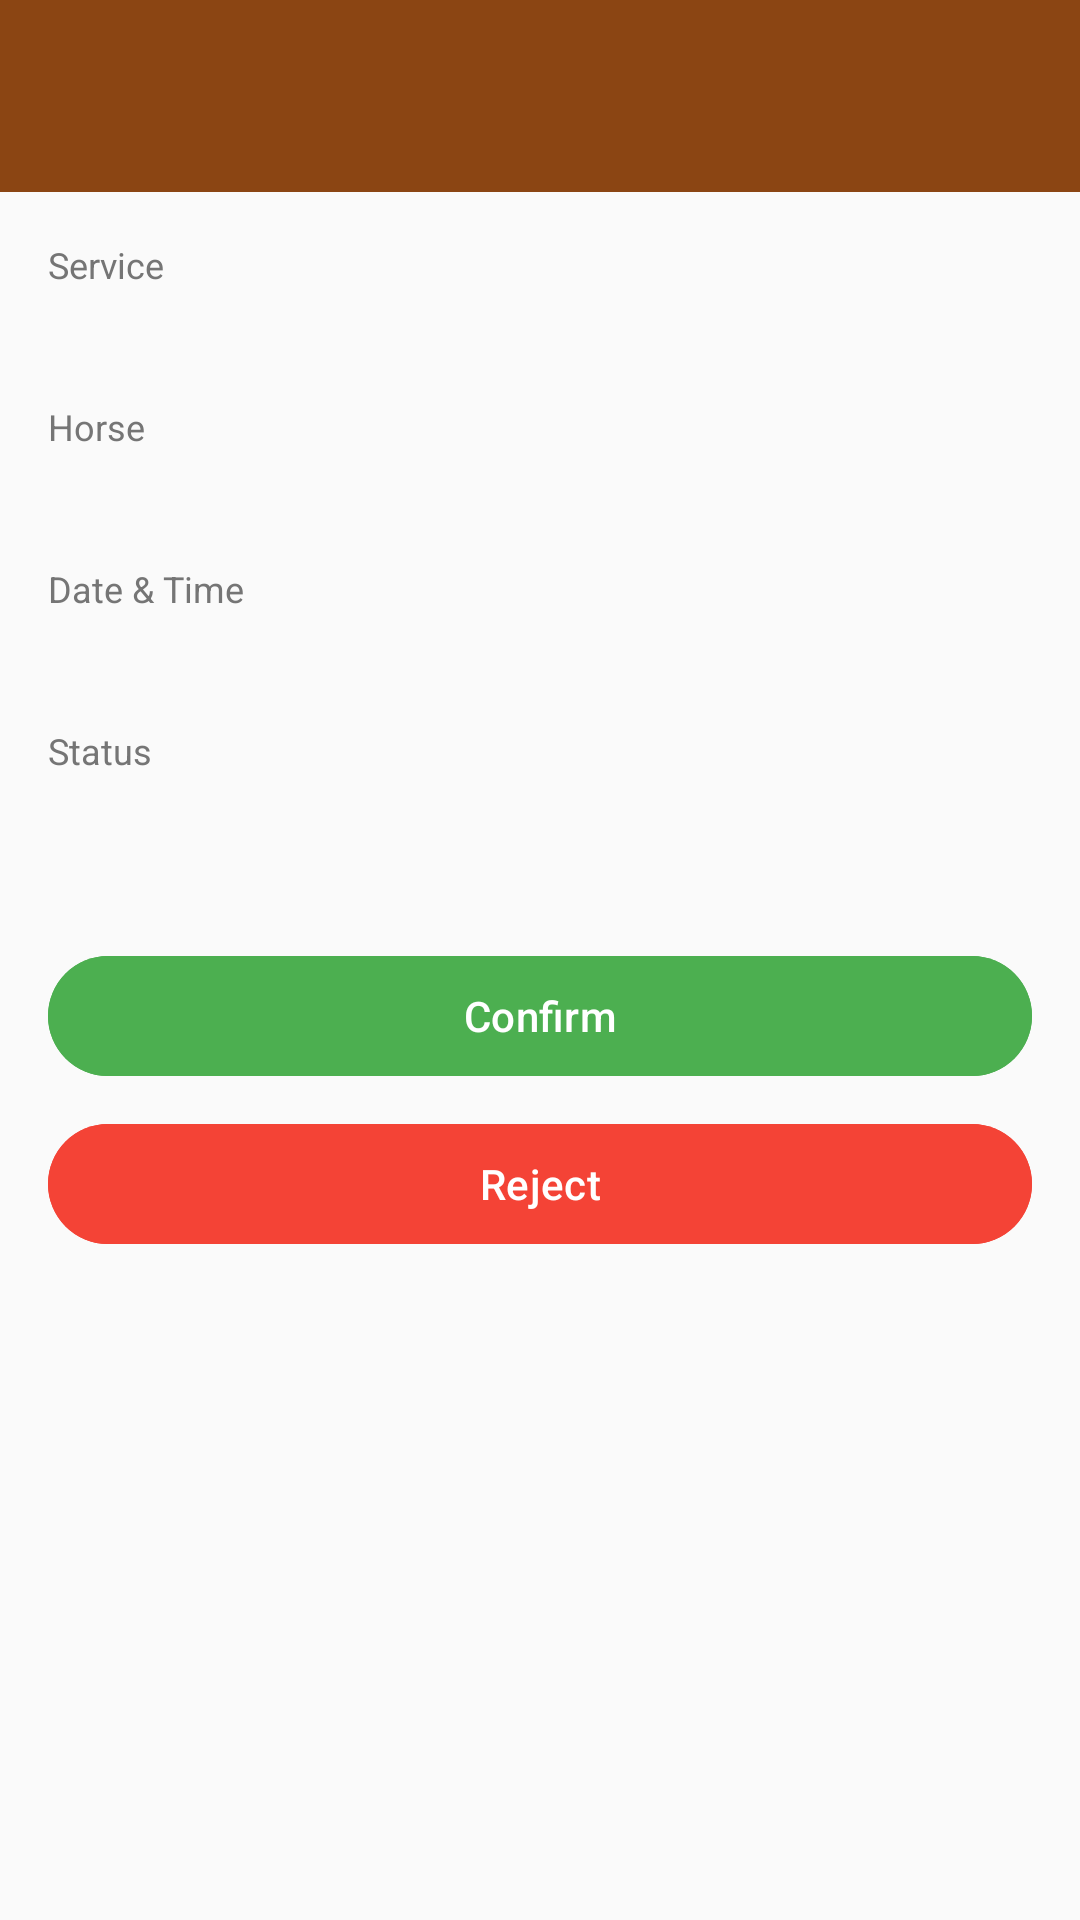

Here is an Android app screen rendered from its layout file. Give the layout XML and the strings, colors and styles it references.
<!-- AndroidManifest.xml: application theme Theme.CrownHorse -->
<!-- res/layout/activity_booking_detail.xml -->
<?xml version="1.0" encoding="utf-8"?>
<ScrollView xmlns:android="http://schemas.android.com/apk/res/android"
    android:layout_width="match_parent"
    android:layout_height="match_parent"
    android:background="@color/colorBackground">

    <LinearLayout
        android:layout_width="match_parent"
        android:layout_height="wrap_content"
        android:orientation="vertical">

        <androidx.appcompat.widget.Toolbar
            android:id="@+id/toolbar"
            android:layout_width="match_parent"
            android:layout_height="?attr/actionBarSize"
            android:background="@color/colorPrimary"
            android:theme="@style/ThemeOverlay.AppCompat.Dark.ActionBar" />

        <LinearLayout
            android:layout_width="match_parent"
            android:layout_height="wrap_content"
            android:orientation="vertical"
            android:padding="16dp">

            <ProgressBar
                android:id="@+id/progressBar"
                android:layout_width="wrap_content"
                android:layout_height="wrap_content"
                android:layout_gravity="center"
                android:visibility="gone" />

            <TextView
                android:layout_width="wrap_content"
                android:layout_height="wrap_content"
                android:text="@string/service"
                android:textColor="@color/colorTextSecondary"
                android:textSize="12sp" />

            <TextView
                android:id="@+id/tvServiceId"
                android:layout_width="match_parent"
                android:layout_height="wrap_content"
                android:textColor="@color/colorTextPrimary"
                android:textSize="16sp"
                android:textStyle="bold"
                android:layout_marginBottom="16dp" />

            <TextView
                android:layout_width="wrap_content"
                android:layout_height="wrap_content"
                android:text="@string/horse"
                android:textColor="@color/colorTextSecondary"
                android:textSize="12sp" />

            <TextView
                android:id="@+id/tvHorseId"
                android:layout_width="match_parent"
                android:layout_height="wrap_content"
                android:textColor="@color/colorTextPrimary"
                android:textSize="16sp"
                android:layout_marginBottom="16dp" />

            <TextView
                android:layout_width="wrap_content"
                android:layout_height="wrap_content"
                android:text="@string/date_time"
                android:textColor="@color/colorTextSecondary"
                android:textSize="12sp" />

            <TextView
                android:id="@+id/tvDateTime"
                android:layout_width="match_parent"
                android:layout_height="wrap_content"
                android:textColor="@color/colorTextPrimary"
                android:textSize="16sp"
                android:layout_marginBottom="16dp" />

            <TextView
                android:layout_width="wrap_content"
                android:layout_height="wrap_content"
                android:text="@string/status"
                android:textColor="@color/colorTextSecondary"
                android:textSize="12sp" />

            <TextView
                android:id="@+id/tvStatus"
                android:layout_width="match_parent"
                android:layout_height="wrap_content"
                android:textSize="18sp"
                android:textStyle="bold"
                android:layout_marginBottom="24dp" />

            <com.google.android.material.button.MaterialButton
                android:id="@+id/btnConfirm"
                android:layout_width="match_parent"
                android:layout_height="wrap_content"
                android:layout_marginTop="8dp"
                android:text="@string/confirm"
                android:backgroundTint="#4CAF50" />

            <com.google.android.material.button.MaterialButton
                android:id="@+id/btnReject"
                android:layout_width="match_parent"
                android:layout_height="wrap_content"
                android:layout_marginTop="8dp"
                android:text="@string/reject"
                android:backgroundTint="#F44336" />
        </LinearLayout>
    </LinearLayout>
</ScrollView>
<!-- resources referenced by this layout -->
<resources>
  <color name="colorBackground">#FAFAFA</color>
  <color name="colorPrimary">#8B4513</color>
  <color name="colorTextPrimary">#212121</color>
  <color name="colorTextSecondary">#757575</color>
  <string name="confirm">Confirm</string>
  <string name="date_time">Date &amp; Time</string>
  <string name="horse">Horse</string>
  <string name="reject">Reject</string>
  <string name="service">Service</string>
  <string name="status">Status</string>
  <style name="Theme.CrownHorse" parent="Theme.Material3.DayNight.NoActionBar">
          <item name="colorPrimary">@color/colorPrimary</item>
          <item name="colorPrimaryDark">@color/colorPrimaryDark</item>
          <item name="colorAccent">@color/colorAccent</item>
          <item name="android:statusBarColor">@color/colorPrimaryDark</item>
          <item name="android:windowBackground">@color/colorBackground</item>
      </style>
  <color name="colorPrimaryDark">#5D2E0C</color>
  <color name="colorAccent">#D4A054</color>
</resources>
